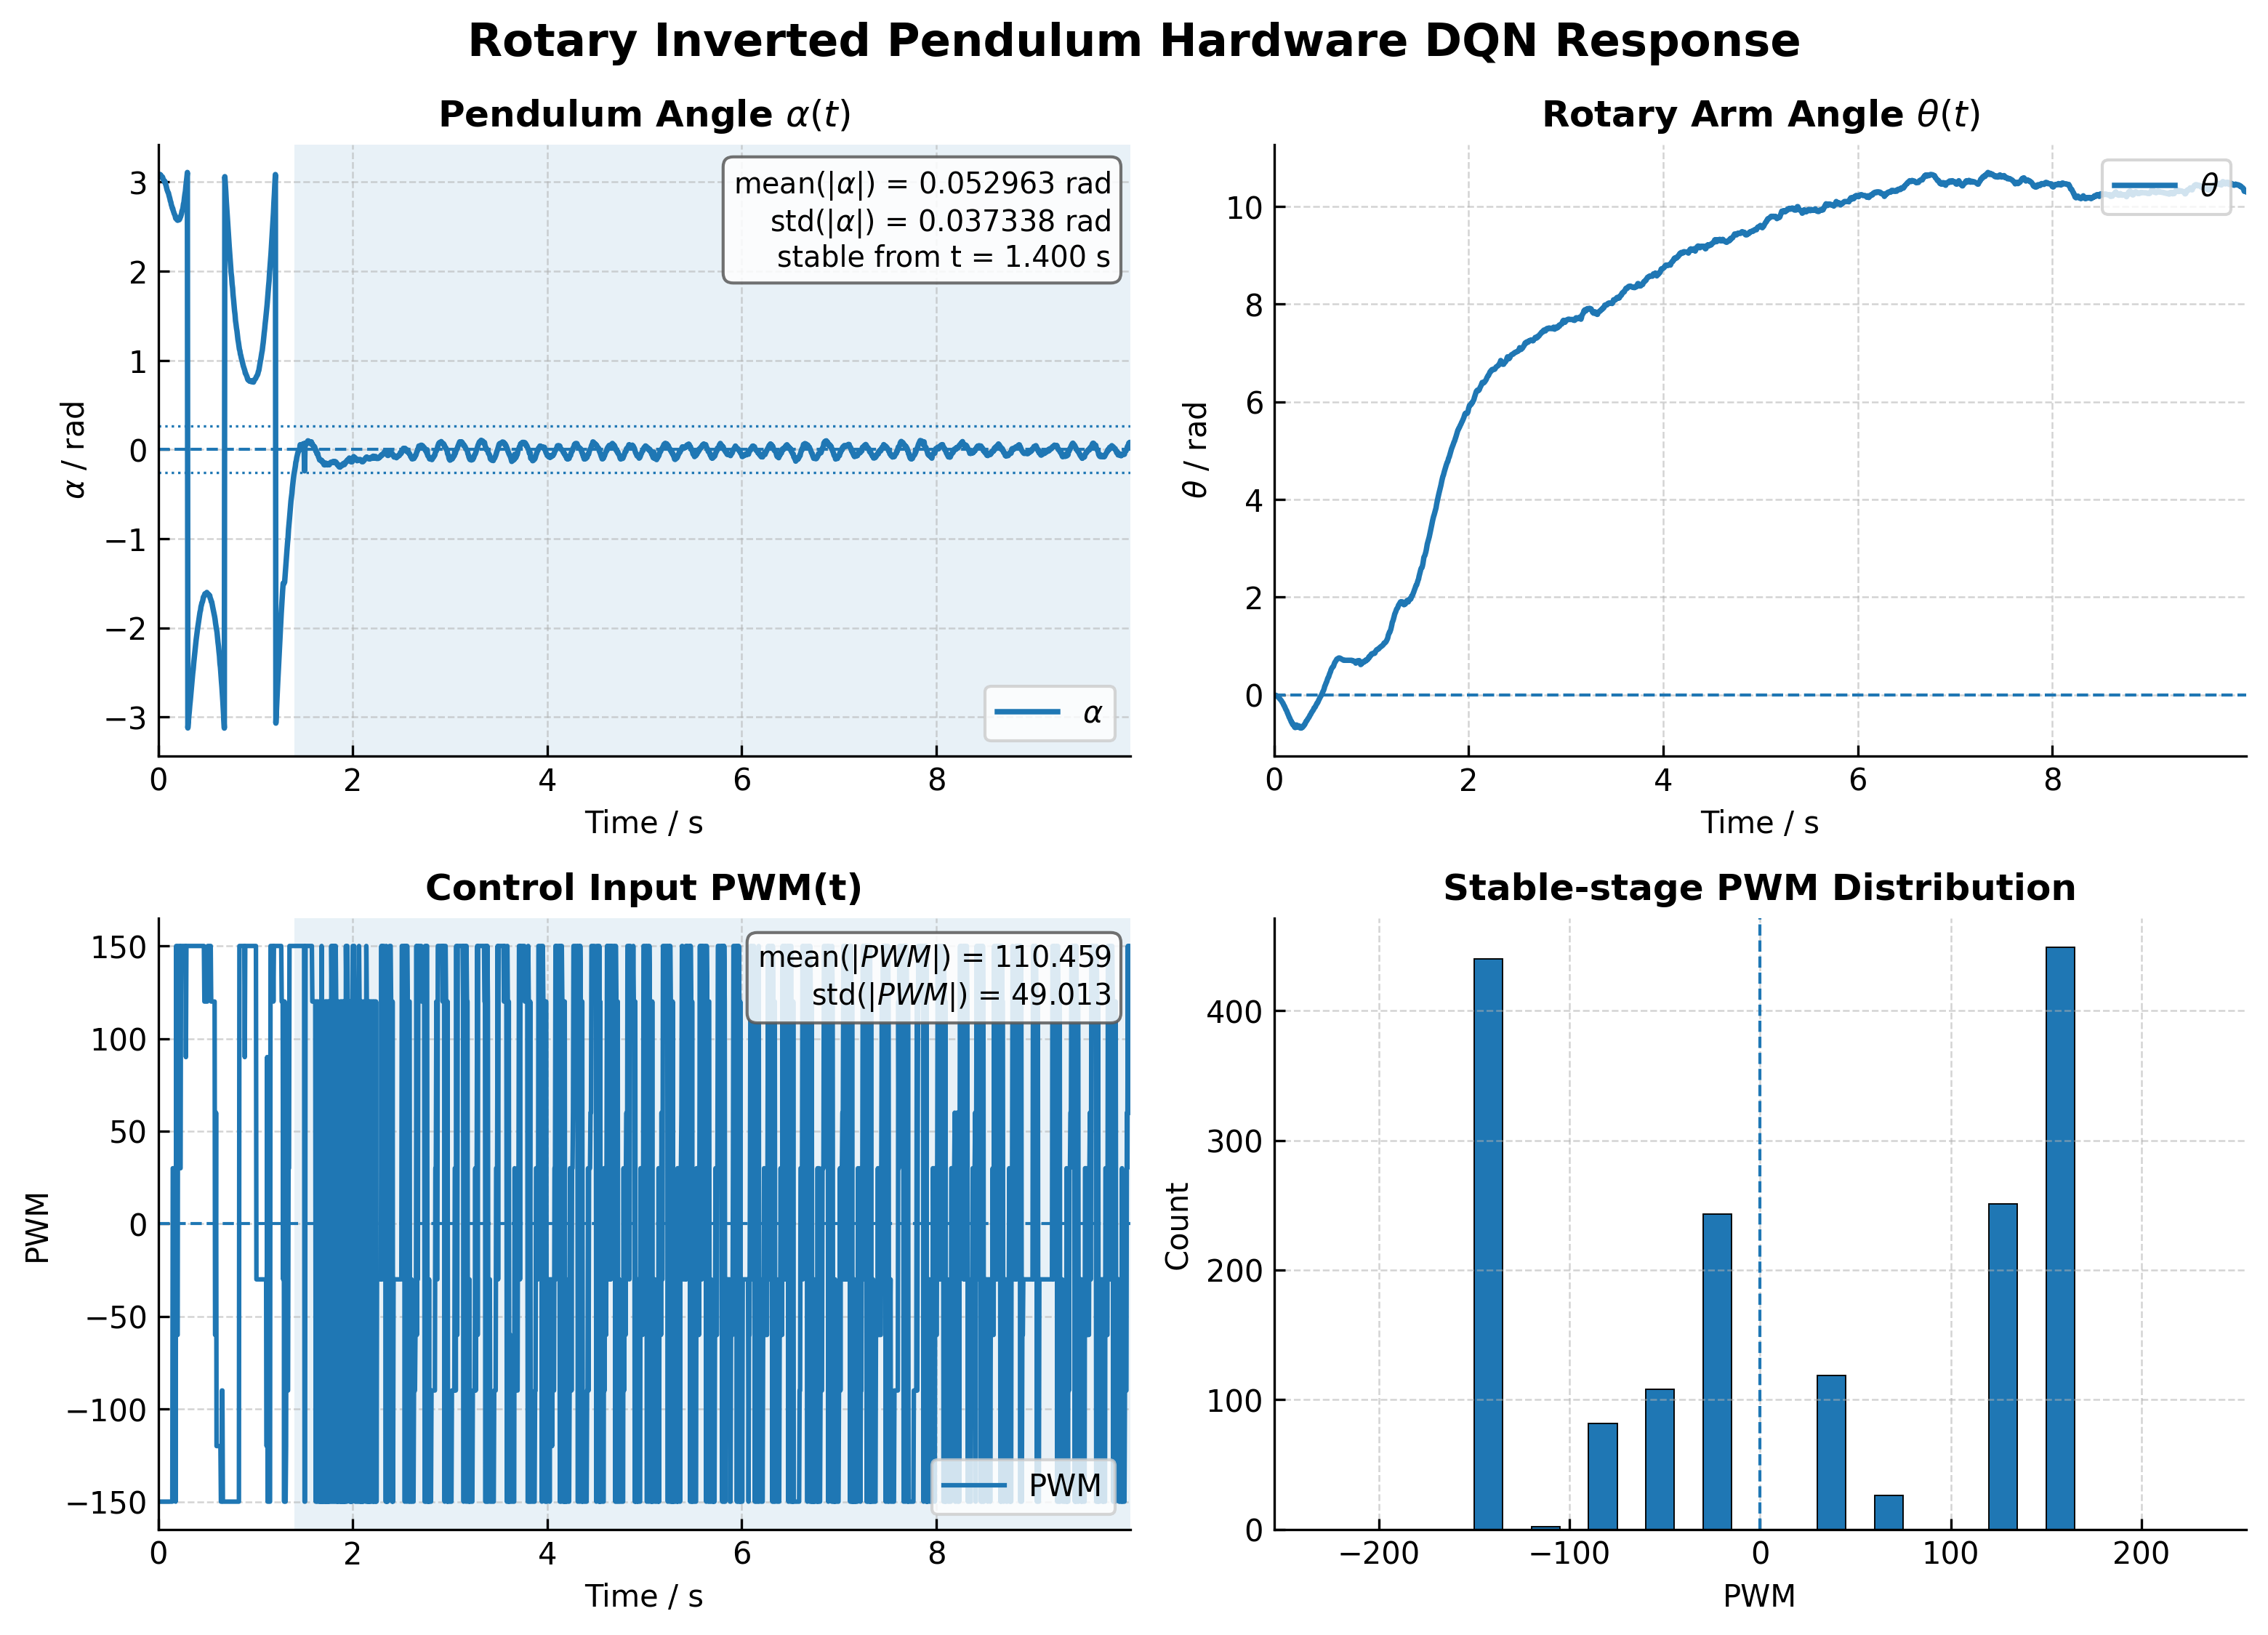

Data behind this chart, as committed beside it:
time_s, theta_rad, theta_dot_rad_s, alpha_rad, alpha_dot_rad_s, pwm, mode, blend
0.0, 0.0, 0.0, 3.087, 0.0, -150.0, 1, 0.0
0.005, -0.005837, -0.2919, 3.087, 0.0, -150.0, 1, 0.0
0.01, -0.01167, -0.5108, 3.087, 0.0, -150.0, 1, 0.0
0.015, -0.01167, -0.3831, 3.087, 0.0, -150.0, 1, 0.0
0.02, -0.01751, -0.5792, 3.078, -0.4427, -150.0, 1, 0.0
0.025, -0.01751, -0.4344, 3.08, -0.2582, -150.0, 1, 0.0
0.03, -0.02919, -0.9095, 3.071, -0.6364, -150.0, 1, 0.0
0.035, -0.03502, -0.974, 3.063, -0.8462, -150.0, 1, 0.0
0.04, -0.04086, -1.022, 3.053, -1.151, -150.0, 1, 0.0
0.045, -0.05254, -1.351, 3.055, -0.7895, -150.0, 1, 0.0
0.05, -0.06421, -1.597, 3.034, -1.625, -150.0, 1, 0.0
0.055, -0.07005, -1.489, 3.026, -1.588, -150.0, 1, 0.0
0.06, -0.08756, -1.993, 3.013, -1.855, -150.0, 1, 0.0
0.065, -0.09923, -2.078, 3.001, -1.981, -150.0, 1, 0.0
0.07, -0.1109, -2.142, 3.006, -1.265, -150.0, 1, 0.0
0.075, -0.1226, -2.191, 2.978, -2.35, -150.0, 1, 0.0
0.08, -0.1401, -2.518, 2.966, -2.353, -150.0, 1, 0.0
0.085, -0.1576, -2.764, 2.941, -3.019, -150.0, 1, 0.0
0.09, -0.1693, -2.657, 2.917, -3.445, -150.0, 1, 0.0
0.095, -0.1926, -3.16, 2.901, -3.395, -150.0, 1, 0.0
0.1, -0.216, -3.538, 2.886, -3.284, -150.0, 1, 0.0
0.105, -0.2277, -3.237, 2.879, -2.832, -150.0, 1, 0.0
0.11, -0.251, -3.595, 2.854, -3.378, -150.0, 1, 0.0
0.115, -0.2744, -3.864, 2.835, -3.493, -150.0, 1, 0.0
0.12, -0.2977, -4.065, 2.814, -3.653, -150.0, 1, 0.0
0.125, -0.3152, -3.925, 2.787, -4.068, -150.0, 1, 0.0
0.13, -0.3327, -3.819, 2.774, -3.715, -150.0, 1, 0.0
0.135, -0.3619, -4.324, 2.745, -4.262, -150.0, 1, 0.0
0.14, -0.3853, -4.41, 2.73, -3.934, -150.0, 1, 0.0
0.145, -0.4086, -4.475, 2.706, -4.131, -150.0, 1, 0.0
0.15, -0.432, -4.524, 2.702, -3.32, 30.0, 1, 0.0
0.155, -0.4611, -4.852, 2.677, -3.744, 30.0, 1, 0.0
0.16, -0.4728, -4.223, 2.662, -3.546, -90.0, 1, 0.0
0.165, -0.502, -4.626, 2.644, -3.545, -90.0, 1, 0.0
0.17, -0.5195, -4.345, 2.634, -3.175, 30.0, 1, 0.0
0.175, -0.5487, -4.718, 2.618, -3.193, 30.0, 1, 0.0
0.18, -0.5545, -3.831, 2.593, -3.649, -150.0, 1, 0.0
0.185, -0.5837, -4.332, 2.606, -2.073, 150.0, 1, 0.0
0.19, -0.6071, -4.417, 2.582, -2.735, 30.0, 1, 0.0
0.195, -0.5954, -2.729, 2.575, -2.42, -60.0, 1, 0.0
0.2, -0.6129, -2.922, 2.571, -2.036, -60.0, 1, 0.0
0.205, -0.6421, -3.651, 2.576, -1.232, 150.0, 1, 0.0
0.21, -0.6596, -3.614, 2.587, -0.4077, 150.0, 1, 0.0
0.215, -0.6713, -3.294, 2.576, -0.8222, 150.0, 1, 0.0
0.22, -0.6713, -2.471, 2.582, -0.3216, 150.0, 1, 0.0
0.225, -0.6363, -0.1017, 2.603, 0.7918, 30.0, 1, 0.0
0.23, -0.6188, 0.7993, 2.609, 0.889, 30.0, 1, 0.0
0.235, -0.6421, -0.568, 2.628, 1.626, 150.0, 1, 0.0
0.24, -0.6538, -1.01, 2.646, 2.105, 150.0, 1, 0.0
0.245, -0.6596, -1.049, 2.677, 3.128, 150.0, 1, 0.0
0.25, -0.6538, -0.495, 2.684, 2.715, 150.0, 1, 0.0
0.255, -0.6363, 0.5043, 2.712, 3.438, 150.0, 1, 0.0
0.26, -0.6655, -1.081, 2.754, 4.644, 150.0, 1, 0.0
0.265, -0.6771, -1.395, 2.774, 4.516, 150.0, 1, 0.0
0.27, -0.6771, -1.046, 2.824, 5.896, 150.0, 1, 0.0
0.275, -0.683, -1.076, 2.866, 6.488, 150.0, 1, 0.0
0.28, -0.6596, 0.3602, 2.897, 6.415, 150.0, 1, 0.0
0.285, -0.6538, 0.562, 2.957, 7.836, 90.0, 1, 0.0
0.29, -0.6713, -0.4541, 3.004, 8.238, 150.0, 1, 0.0
0.295, -0.6479, 0.8269, 3.052, 8.54, 150.0, 1, 0.0
... 1,940 more rows
